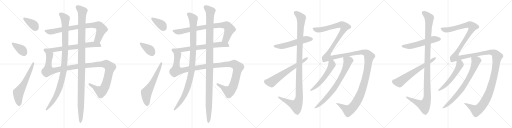
t = 0.00 s
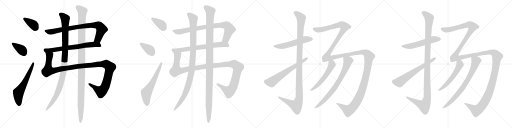
t = 5.25 s
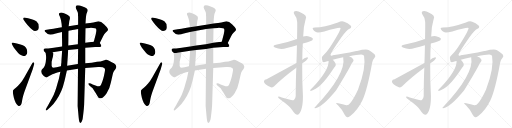
t = 10.50 s
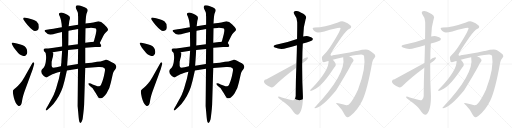
t = 15.75 s
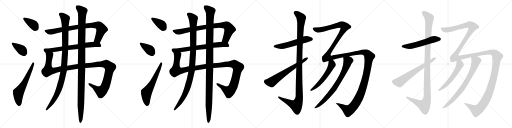
t = 21.01 s
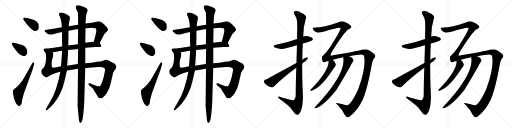
t = 26.26 s

The animated SVG that drew these frames (rendered in a browser with its animation timeline set to each time). Animation: 28 CSS @keyframes rules; one cycle of 26.26 s.

<svg version="1.1" viewBox="0 0 4096 1024" xmlns="http://www.w3.org/2000/svg">
  <g stroke="lightgray" stroke-dasharray="1,1" stroke-width="1" transform="scale(4, 4)">
    <line x1="0" y1="0" x2="256" y2="256"></line>
    <line x1="256" y1="0" x2="0" y2="256"></line>
    <line x1="128" y1="0" x2="128" y2="256"></line>
    <line x1="0" y1="128" x2="256" y2="128"></line>
    <line x1="256" y1="0" x2="512" y2="256"></line>
    <line x1="512" y1="0" x2="256" y2="256"></line>
    <line x1="384" y1="0" x2="384" y2="256"></line>
    <line x1="256" y1="128" x2="512" y2="128"></line>
    <line x1="512" y1="0" x2="768" y2="256"></line>
    <line x1="768" y1="0" x2="512" y2="256"></line>
    <line x1="640" y1="0" x2="640" y2="256"></line>
    <line x1="512" y1="128" x2="768" y2="128"></line>
    <line x1="768" y1="0" x2="1024" y2="256"></line>
    <line x1="1024" y1="0" x2="768" y2="256"></line>
    <line x1="896" y1="0" x2="896" y2="256"></line>
    <line x1="768" y1="128" x2="1024" y2="128"></line>
  </g>
<g transform="scale(1, -1) translate(0, -850)">
   <style type="text/css">
    @keyframes keyframes0 {
      from {
       stroke: black;
       stroke-dashoffset: 372;
       stroke-width: 128;
       }
       55% {
       animation-timing-function: step-end;
       stroke: black;
       stroke-dashoffset: 0;
       stroke-width: 128;
       }
       to {
       stroke: black;
       stroke-width: 1024;
       }
       }
       #make-me-a-hanzi-animation-0 {
         animation: keyframes0 0.552734s both;
         animation-delay: 0.000000s;
         animation-timing-function: linear;
       }
    @keyframes keyframes1 {
      from {
       stroke: black;
       stroke-dashoffset: 375;
       stroke-width: 128;
       }
       55% {
       animation-timing-function: step-end;
       stroke: black;
       stroke-dashoffset: 0;
       stroke-width: 128;
       }
       to {
       stroke: black;
       stroke-width: 1024;
       }
       }
       #make-me-a-hanzi-animation-1 {
         animation: keyframes1 0.555176s both;
         animation-delay: 0.552734s;
         animation-timing-function: linear;
       }
    @keyframes keyframes2 {
      from {
       stroke: black;
       stroke-dashoffset: 612;
       stroke-width: 128;
       }
       67% {
       animation-timing-function: step-end;
       stroke: black;
       stroke-dashoffset: 0;
       stroke-width: 128;
       }
       to {
       stroke: black;
       stroke-width: 1024;
       }
       }
       #make-me-a-hanzi-animation-2 {
         animation: keyframes2 0.748047s both;
         animation-delay: 1.107910s;
         animation-timing-function: linear;
       }
    @keyframes keyframes3 {
      from {
       stroke: black;
       stroke-dashoffset: 843;
       stroke-width: 128;
       }
       73% {
       animation-timing-function: step-end;
       stroke: black;
       stroke-dashoffset: 0;
       stroke-width: 128;
       }
       to {
       stroke: black;
       stroke-width: 1024;
       }
       }
       #make-me-a-hanzi-animation-3 {
         animation: keyframes3 0.936035s both;
         animation-delay: 1.855957s;
         animation-timing-function: linear;
       }
    @keyframes keyframes4 {
      from {
       stroke: black;
       stroke-dashoffset: 703;
       stroke-width: 128;
       }
       70% {
       animation-timing-function: step-end;
       stroke: black;
       stroke-dashoffset: 0;
       stroke-width: 128;
       }
       to {
       stroke: black;
       stroke-width: 1024;
       }
       }
       #make-me-a-hanzi-animation-4 {
         animation: keyframes4 0.822103s both;
         animation-delay: 2.791992s;
         animation-timing-function: linear;
       }
    @keyframes keyframes5 {
      from {
       stroke: black;
       stroke-dashoffset: 1236;
       stroke-width: 128;
       }
       80% {
       animation-timing-function: step-end;
       stroke: black;
       stroke-dashoffset: 0;
       stroke-width: 128;
       }
       to {
       stroke: black;
       stroke-width: 1024;
       }
       }
       #make-me-a-hanzi-animation-5 {
         animation: keyframes5 1.255859s both;
         animation-delay: 3.614095s;
         animation-timing-function: linear;
       }
    @keyframes keyframes6 {
      from {
       stroke: black;
       stroke-dashoffset: 1066;
       stroke-width: 128;
       }
       78% {
       animation-timing-function: step-end;
       stroke: black;
       stroke-dashoffset: 0;
       stroke-width: 128;
       }
       to {
       stroke: black;
       stroke-width: 1024;
       }
       }
       #make-me-a-hanzi-animation-6 {
         animation: keyframes6 1.117513s both;
         animation-delay: 4.869954s;
         animation-timing-function: linear;
       }
    @keyframes keyframes7 {
      from {
       stroke: black;
       stroke-dashoffset: 1195;
       stroke-width: 128;
       }
       80% {
       animation-timing-function: step-end;
       stroke: black;
       stroke-dashoffset: 0;
       stroke-width: 128;
       }
       to {
       stroke: black;
       stroke-width: 1024;
       }
       }
       #make-me-a-hanzi-animation-7 {
         animation: keyframes7 1.222493s both;
         animation-delay: 5.987467s;
         animation-timing-function: linear;
       }
    @keyframes keyframes8 {
      from {
       stroke: black;
       stroke-dashoffset: 372;
       stroke-width: 128;
       }
       55% {
       animation-timing-function: step-end;
       stroke: black;
       stroke-dashoffset: 0;
       stroke-width: 128;
       }
       to {
       stroke: black;
       stroke-width: 1024;
       }
       }
       #make-me-a-hanzi-animation-8 {
         animation: keyframes8 0.552734s both;
         animation-delay: 7.209960s;
         animation-timing-function: linear;
       }
    @keyframes keyframes9 {
      from {
       stroke: black;
       stroke-dashoffset: 375;
       stroke-width: 128;
       }
       55% {
       animation-timing-function: step-end;
       stroke: black;
       stroke-dashoffset: 0;
       stroke-width: 128;
       }
       to {
       stroke: black;
       stroke-width: 1024;
       }
       }
       #make-me-a-hanzi-animation-9 {
         animation: keyframes9 0.555176s both;
         animation-delay: 7.762694s;
         animation-timing-function: linear;
       }
    @keyframes keyframes10 {
      from {
       stroke: black;
       stroke-dashoffset: 612;
       stroke-width: 128;
       }
       67% {
       animation-timing-function: step-end;
       stroke: black;
       stroke-dashoffset: 0;
       stroke-width: 128;
       }
       to {
       stroke: black;
       stroke-width: 1024;
       }
       }
       #make-me-a-hanzi-animation-10 {
         animation: keyframes10 0.748047s both;
         animation-delay: 8.317870s;
         animation-timing-function: linear;
       }
    @keyframes keyframes11 {
      from {
       stroke: black;
       stroke-dashoffset: 843;
       stroke-width: 128;
       }
       73% {
       animation-timing-function: step-end;
       stroke: black;
       stroke-dashoffset: 0;
       stroke-width: 128;
       }
       to {
       stroke: black;
       stroke-width: 1024;
       }
       }
       #make-me-a-hanzi-animation-11 {
         animation: keyframes11 0.936035s both;
         animation-delay: 9.065917s;
         animation-timing-function: linear;
       }
    @keyframes keyframes12 {
      from {
       stroke: black;
       stroke-dashoffset: 703;
       stroke-width: 128;
       }
       70% {
       animation-timing-function: step-end;
       stroke: black;
       stroke-dashoffset: 0;
       stroke-width: 128;
       }
       to {
       stroke: black;
       stroke-width: 1024;
       }
       }
       #make-me-a-hanzi-animation-12 {
         animation: keyframes12 0.822103s both;
         animation-delay: 10.001952s;
         animation-timing-function: linear;
       }
    @keyframes keyframes13 {
      from {
       stroke: black;
       stroke-dashoffset: 1236;
       stroke-width: 128;
       }
       80% {
       animation-timing-function: step-end;
       stroke: black;
       stroke-dashoffset: 0;
       stroke-width: 128;
       }
       to {
       stroke: black;
       stroke-width: 1024;
       }
       }
       #make-me-a-hanzi-animation-13 {
         animation: keyframes13 1.255859s both;
         animation-delay: 10.824055s;
         animation-timing-function: linear;
       }
    @keyframes keyframes14 {
      from {
       stroke: black;
       stroke-dashoffset: 1066;
       stroke-width: 128;
       }
       78% {
       animation-timing-function: step-end;
       stroke: black;
       stroke-dashoffset: 0;
       stroke-width: 128;
       }
       to {
       stroke: black;
       stroke-width: 1024;
       }
       }
       #make-me-a-hanzi-animation-14 {
         animation: keyframes14 1.117513s both;
         animation-delay: 12.079914s;
         animation-timing-function: linear;
       }
    @keyframes keyframes15 {
      from {
       stroke: black;
       stroke-dashoffset: 1195;
       stroke-width: 128;
       }
       80% {
       animation-timing-function: step-end;
       stroke: black;
       stroke-dashoffset: 0;
       stroke-width: 128;
       }
       to {
       stroke: black;
       stroke-width: 1024;
       }
       }
       #make-me-a-hanzi-animation-15 {
         animation: keyframes15 1.222493s both;
         animation-delay: 13.197427s;
         animation-timing-function: linear;
       }
    @keyframes keyframes16 {
      from {
       stroke: black;
       stroke-dashoffset: 554;
       stroke-width: 128;
       }
       64% {
       animation-timing-function: step-end;
       stroke: black;
       stroke-dashoffset: 0;
       stroke-width: 128;
       }
       to {
       stroke: black;
       stroke-width: 1024;
       }
       }
       #make-me-a-hanzi-animation-16 {
         animation: keyframes16 0.700846s both;
         animation-delay: 14.419920s;
         animation-timing-function: linear;
       }
    @keyframes keyframes17 {
      from {
       stroke: black;
       stroke-dashoffset: 1176;
       stroke-width: 128;
       }
       79% {
       animation-timing-function: step-end;
       stroke: black;
       stroke-dashoffset: 0;
       stroke-width: 128;
       }
       to {
       stroke: black;
       stroke-width: 1024;
       }
       }
       #make-me-a-hanzi-animation-17 {
         animation: keyframes17 1.207031s both;
         animation-delay: 15.120766s;
         animation-timing-function: linear;
       }
    @keyframes keyframes18 {
      from {
       stroke: black;
       stroke-dashoffset: 638;
       stroke-width: 128;
       }
       67% {
       animation-timing-function: step-end;
       stroke: black;
       stroke-dashoffset: 0;
       stroke-width: 128;
       }
       to {
       stroke: black;
       stroke-width: 1024;
       }
       }
       #make-me-a-hanzi-animation-18 {
         animation: keyframes18 0.769206s both;
         animation-delay: 16.327797s;
         animation-timing-function: linear;
       }
    @keyframes keyframes19 {
      from {
       stroke: black;
       stroke-dashoffset: 1743;
       stroke-width: 128;
       }
       85% {
       animation-timing-function: step-end;
       stroke: black;
       stroke-dashoffset: 0;
       stroke-width: 128;
       }
       to {
       stroke: black;
       stroke-width: 1024;
       }
       }
       #make-me-a-hanzi-animation-19 {
         animation: keyframes19 1.668457s both;
         animation-delay: 17.097003s;
         animation-timing-function: linear;
       }
    @keyframes keyframes20 {
      from {
       stroke: black;
       stroke-dashoffset: 556;
       stroke-width: 128;
       }
       64% {
       animation-timing-function: step-end;
       stroke: black;
       stroke-dashoffset: 0;
       stroke-width: 128;
       }
       to {
       stroke: black;
       stroke-width: 1024;
       }
       }
       #make-me-a-hanzi-animation-20 {
         animation: keyframes20 0.702474s both;
         animation-delay: 18.765460s;
         animation-timing-function: linear;
       }
    @keyframes keyframes21 {
      from {
       stroke: black;
       stroke-dashoffset: 762;
       stroke-width: 128;
       }
       71% {
       animation-timing-function: step-end;
       stroke: black;
       stroke-dashoffset: 0;
       stroke-width: 128;
       }
       to {
       stroke: black;
       stroke-width: 1024;
       }
       }
       #make-me-a-hanzi-animation-21 {
         animation: keyframes21 0.870117s both;
         animation-delay: 19.467934s;
         animation-timing-function: linear;
       }
    @keyframes keyframes22 {
      from {
       stroke: black;
       stroke-dashoffset: 554;
       stroke-width: 128;
       }
       64% {
       animation-timing-function: step-end;
       stroke: black;
       stroke-dashoffset: 0;
       stroke-width: 128;
       }
       to {
       stroke: black;
       stroke-width: 1024;
       }
       }
       #make-me-a-hanzi-animation-22 {
         animation: keyframes22 0.700846s both;
         animation-delay: 20.338051s;
         animation-timing-function: linear;
       }
    @keyframes keyframes23 {
      from {
       stroke: black;
       stroke-dashoffset: 1176;
       stroke-width: 128;
       }
       79% {
       animation-timing-function: step-end;
       stroke: black;
       stroke-dashoffset: 0;
       stroke-width: 128;
       }
       to {
       stroke: black;
       stroke-width: 1024;
       }
       }
       #make-me-a-hanzi-animation-23 {
         animation: keyframes23 1.207031s both;
         animation-delay: 21.038897s;
         animation-timing-function: linear;
       }
    @keyframes keyframes24 {
      from {
       stroke: black;
       stroke-dashoffset: 638;
       stroke-width: 128;
       }
       67% {
       animation-timing-function: step-end;
       stroke: black;
       stroke-dashoffset: 0;
       stroke-width: 128;
       }
       to {
       stroke: black;
       stroke-width: 1024;
       }
       }
       #make-me-a-hanzi-animation-24 {
         animation: keyframes24 0.769206s both;
         animation-delay: 22.245928s;
         animation-timing-function: linear;
       }
    @keyframes keyframes25 {
      from {
       stroke: black;
       stroke-dashoffset: 1743;
       stroke-width: 128;
       }
       85% {
       animation-timing-function: step-end;
       stroke: black;
       stroke-dashoffset: 0;
       stroke-width: 128;
       }
       to {
       stroke: black;
       stroke-width: 1024;
       }
       }
       #make-me-a-hanzi-animation-25 {
         animation: keyframes25 1.668457s both;
         animation-delay: 23.015134s;
         animation-timing-function: linear;
       }
    @keyframes keyframes26 {
      from {
       stroke: black;
       stroke-dashoffset: 556;
       stroke-width: 128;
       }
       64% {
       animation-timing-function: step-end;
       stroke: black;
       stroke-dashoffset: 0;
       stroke-width: 128;
       }
       to {
       stroke: black;
       stroke-width: 1024;
       }
       }
       #make-me-a-hanzi-animation-26 {
         animation: keyframes26 0.702474s both;
         animation-delay: 24.683591s;
         animation-timing-function: linear;
       }
    @keyframes keyframes27 {
      from {
       stroke: black;
       stroke-dashoffset: 762;
       stroke-width: 128;
       }
       71% {
       animation-timing-function: step-end;
       stroke: black;
       stroke-dashoffset: 0;
       stroke-width: 128;
       }
       to {
       stroke: black;
       stroke-width: 1024;
       }
       }
       #make-me-a-hanzi-animation-27 {
         animation: keyframes27 0.870117s both;
         animation-delay: 25.386065s;
         animation-timing-function: linear;
       }
</style>
<path d="M 195.0 710.0 Q 188.0 712.0 187.0 705.0 Q 182.0 699.0 190.0 691.0 L 204.0 670.0 L 220.0 651.0 Q 262.0 603.0 281.0 603.0 Q 300.0 603.0 306.0 614.5 Q 312.0 626.0 310.0 638.0 Q 310.0 664.0 291.0 680.0 Q 271.0 692.0 253.0 696.0 L 225.0 704.0 L 195.0 710.0 Z" fill="lightgray"></path> 
<path d="M 107.0 509.0 Q 100.0 510.0 95.0 507.0 Q 92.0 502.0 95.0 498.0 L 104.0 481.0 Q 108.0 472.0 125.5 450.5 Q 143.0 429.0 145.0 427.0 Q 157.0 412.0 176.0 406.0 Q 194.0 398.0 203.0 404.0 Q 225.0 415.0 215.0 454.0 Q 210.0 472.0 197.0 481.0 Q 184.0 490.0 164.0 495.0 L 135.0 503.0 L 107.0 509.0 Z" fill="lightgray"></path> 
<path d="M 162.0 6.0 Q 172.0 9.0 177.0 45.5 Q 182.0 82.0 208.0 150.0 L 261.0 294.0 L 273.0 336.0 Q 276.0 346.0 271.0 351.0 Q 264.0 355.0 258.0 344.0 L 195.0 232.0 Q 180.0 205.0 160.5 181.5 Q 141.0 158.0 127.0 148.5 Q 113.0 139.0 105.0 129.0 Q 99.0 115.0 111.0 68.0 Q 123.0 21.0 143.0 7.0 Q 151.0 1.0 155.0 3.0 L 162.0 6.0 Z" fill="lightgray"></path> 
<path d="M 798.0 506.0 L 824.0 558.0 Q 831.0 577.0 844.0 588.0 Q 856.0 598.0 862.0 606.0 Q 864.0 614.0 864.0 617.0 Q 863.0 620.0 855.0 633.0 L 834.0 654.0 Q 808.0 680.0 787.0 680.0 L 747.0 670.0 Q 733.0 670.0 721.0 666.0 L 719.0 666.0 L 684.0 662.0 L 625.0 652.0 L 549.0 640.0 L 495.0 632.0 L 459.0 627.0 L 428.0 621.0 L 397.0 617.0 L 362.0 611.0 L 360.0 610.0 L 357.0 607.0 Q 356.0 606.0 359.0 598.0 Q 379.0 574.0 401.0 574.0 Q 422.0 573.0 446.0 582.0 Q 470.0 590.0 496.0 594.0 L 548.0 605.0 L 625.0 618.0 L 684.0 624.0 L 717.0 627.0 Q 725.0 629.0 744.0 627.0 Q 763.0 625.0 767.0 622.0 Q 775.0 615.0 766.0 576.0 L 757.0 543.0 Q 754.0 530.0 749.0 516.0 C 740.0 487.0 785.0 479.0 798.0 506.0 Z" fill="lightgray"></path> 
<path d="M 349.0 454.0 Q 345.0 444.0 365.0 429.0 C 371.0 424.0 391.0 427.0 421.0 432.0 L 497.0 444.0 L 545.0 450.0 L 625.0 459.0 L 682.0 468.0 L 761.0 475.0 L 797.0 475.0 Q 808.0 476.0 810.0 481.0 Q 811.0 486.0 805.0 496.0 L 798.0 506.0 C 790.0 518.0 779.0 517.0 749.0 516.0 L 729.0 515.0 Q 727.0 515.0 712.0 512.0 L 682.0 508.0 L 623.0 496.0 L 546.0 486.0 L 497.0 478.0 L 430.0 468.0 L 386.0 463.0 L 367.0 462.0 Q 349.0 462.0 349.0 454.0 Z" fill="lightgray"></path> 
<path d="M 365.0 429.0 L 367.0 414.0 Q 369.0 398.0 369.0 387.0 Q 365.0 325.0 349.0 309.0 L 335.0 294.0 Q 321.0 271.0 346.0 246.0 Q 362.0 231.0 369.0 232.0 Q 375.0 232.0 383.0 237.0 L 393.0 243.0 Q 401.0 248.0 405.0 249.0 Q 429.0 264.0 483.0 277.0 L 535.0 287.0 L 624.0 300.0 L 682.0 307.0 L 785.0 314.0 Q 824.0 317.0 836.0 304.0 Q 841.0 299.0 840.0 288.0 Q 839.0 277.0 832.0 244.0 Q 824.0 211.0 818.0 196.0 L 809.0 174.0 Q 805.0 166.0 799.0 162.0 Q 788.0 157.0 769.0 164.0 L 741.0 174.0 L 726.0 182.0 Q 712.0 187.0 708.0 182.0 Q 704.0 177.0 717.0 164.0 L 741.0 144.0 L 760.0 114.0 Q 765.0 107.0 777.0 86.0 Q 788.0 65.0 797.0 64.0 Q 803.0 62.0 816.0 66.0 Q 828.0 70.0 853.0 104.0 Q 877.0 138.0 887.0 190.0 L 902.0 256.0 Q 906.0 274.0 910.0 279.0 Q 912.0 285.0 920.0 293.0 Q 928.0 301.0 930.0 312.0 Q 932.0 322.0 923.0 334.0 Q 914.0 346.0 894.0 353.0 Q 868.0 366.0 859.0 370.0 Q 849.0 373.0 841.0 371.0 Q 839.0 369.0 823.0 365.0 Q 808.0 359.0 776.0 356.0 L 734.0 349.0 L 682.0 344.0 L 623.0 338.0 L 537.0 325.0 L 487.0 320.0 L 453.0 313.0 Q 437.0 311.0 429.0 308.0 Q 413.0 308.0 413.0 325.0 L 413.0 356.0 Q 416.0 366.0 418.0 378.0 L 422.0 392.0 Q 422.0 393.0 423.0 395.0 L 423.0 399.0 L 424.0 400.0 L 426.0 420.0 Q 426.0 424.0 421.0 432.0 C 418.0 462.0 362.0 459.0 365.0 429.0 Z" fill="lightgray"></path> 
<path d="M 483.0 277.0 L 477.0 248.0 Q 472.0 217.0 460.0 182.0 Q 441.0 110.0 420.0 71.5 Q 399.0 33.0 386.0 10.0 L 372.0 -13.0 Q 360.0 -33.0 371.0 -33.0 Q 374.0 -33.0 382.0 -25.0 L 406.0 -4.0 Q 427.0 14.0 451.0 50.0 Q 497.0 119.0 512.0 188.0 Q 517.0 205.0 535.0 287.0 L 537.0 325.0 L 543.0 410.0 L 545.0 450.0 L 546.0 486.0 L 547.0 532.0 L 547.0 557.0 Q 547.0 593.0 548.0 605.0 L 549.0 640.0 L 552.0 662.0 Q 554.0 684.0 557.5 693.5 Q 561.0 703.0 558.0 716.0 Q 551.0 729.0 507.0 747.0 Q 495.0 752.0 481.0 749.0 Q 464.0 746.0 477.0 722.0 Q 485.0 702.0 488.0 689.0 L 493.0 659.0 L 495.0 632.0 L 496.0 594.0 L 496.0 563.0 L 497.0 500.0 L 497.0 478.0 L 497.0 444.0 L 494.0 401.0 Q 491.0 360.0 491.0 350.0 L 489.0 336.0 Q 489.0 324.0 487.0 320.0 L 483.0 277.0 Z" fill="lightgray"></path> 
<path d="M 624.0 300.0 L 621.0 2.0 L 629.0 -86.0 Q 633.0 -133.0 643.0 -133.0 Q 648.0 -132.0 655.0 -120.0 Q 662.0 -103.0 663.0 -88.0 L 667.0 -53.0 Q 671.0 -23.0 673.0 12.0 L 682.0 307.0 L 682.0 344.0 L 682.0 468.0 L 682.0 508.0 L 684.0 624.0 L 684.0 662.0 L 686.0 694.0 L 688.0 716.0 Q 690.0 734.0 692.0 741.0 L 701.0 762.0 Q 703.0 773.0 699.0 777.0 Q 695.0 784.0 677.0 792.0 L 650.0 802.0 Q 641.0 806.0 623.0 807.5 Q 605.0 809.0 605.0 793.0 Q 607.0 783.0 615.5 767.0 Q 624.0 751.0 624.0 740.0 L 624.0 728.0 Q 625.0 723.0 625.0 707.0 L 625.0 652.0 L 625.0 618.0 L 623.0 496.0 L 625.0 459.0 L 623.0 338.0 L 624.0 300.0 Z" fill="lightgray"></path> 
<path d="M 1219.0 710.0 Q 1212.0 712.0 1211.0 705.0 Q 1206.0 699.0 1214.0 691.0 L 1228.0 670.0 L 1244.0 651.0 Q 1286.0 603.0 1305.0 603.0 Q 1324.0 603.0 1330.0 614.5 Q 1336.0 626.0 1334.0 638.0 Q 1334.0 664.0 1315.0 680.0 Q 1295.0 692.0 1277.0 696.0 L 1249.0 704.0 L 1219.0 710.0 Z" fill="lightgray"></path> 
<path d="M 1131.0 509.0 Q 1124.0 510.0 1119.0 507.0 Q 1116.0 502.0 1119.0 498.0 L 1128.0 481.0 Q 1132.0 472.0 1149.5 450.5 Q 1167.0 429.0 1169.0 427.0 Q 1181.0 412.0 1200.0 406.0 Q 1218.0 398.0 1227.0 404.0 Q 1249.0 415.0 1239.0 454.0 Q 1234.0 472.0 1221.0 481.0 Q 1208.0 490.0 1188.0 495.0 L 1159.0 503.0 L 1131.0 509.0 Z" fill="lightgray"></path> 
<path d="M 1186.0 6.0 Q 1196.0 9.0 1201.0 45.5 Q 1206.0 82.0 1232.0 150.0 L 1285.0 294.0 L 1297.0 336.0 Q 1300.0 346.0 1295.0 351.0 Q 1288.0 355.0 1282.0 344.0 L 1219.0 232.0 Q 1204.0 205.0 1184.5 181.5 Q 1165.0 158.0 1151.0 148.5 Q 1137.0 139.0 1129.0 129.0 Q 1123.0 115.0 1135.0 68.0 Q 1147.0 21.0 1167.0 7.0 Q 1175.0 1.0 1179.0 3.0 L 1186.0 6.0 Z" fill="lightgray"></path> 
<path d="M 1822.0 506.0 L 1848.0 558.0 Q 1855.0 577.0 1868.0 588.0 Q 1880.0 598.0 1886.0 606.0 Q 1888.0 614.0 1888.0 617.0 Q 1887.0 620.0 1879.0 633.0 L 1858.0 654.0 Q 1832.0 680.0 1811.0 680.0 L 1771.0 670.0 Q 1757.0 670.0 1745.0 666.0 L 1743.0 666.0 L 1708.0 662.0 L 1649.0 652.0 L 1573.0 640.0 L 1519.0 632.0 L 1483.0 627.0 L 1452.0 621.0 L 1421.0 617.0 L 1386.0 611.0 L 1384.0 610.0 L 1381.0 607.0 Q 1380.0 606.0 1383.0 598.0 Q 1403.0 574.0 1425.0 574.0 Q 1446.0 573.0 1470.0 582.0 Q 1494.0 590.0 1520.0 594.0 L 1572.0 605.0 L 1649.0 618.0 L 1708.0 624.0 L 1741.0 627.0 Q 1749.0 629.0 1768.0 627.0 Q 1787.0 625.0 1791.0 622.0 Q 1799.0 615.0 1790.0 576.0 L 1781.0 543.0 Q 1778.0 530.0 1773.0 516.0 C 1764.0 487.0 1809.0 479.0 1822.0 506.0 Z" fill="lightgray"></path> 
<path d="M 1373.0 454.0 Q 1369.0 444.0 1389.0 429.0 C 1395.0 424.0 1415.0 427.0 1445.0 432.0 L 1521.0 444.0 L 1569.0 450.0 L 1649.0 459.0 L 1706.0 468.0 L 1785.0 475.0 L 1821.0 475.0 Q 1832.0 476.0 1834.0 481.0 Q 1835.0 486.0 1829.0 496.0 L 1822.0 506.0 C 1814.0 518.0 1803.0 517.0 1773.0 516.0 L 1753.0 515.0 Q 1751.0 515.0 1736.0 512.0 L 1706.0 508.0 L 1647.0 496.0 L 1570.0 486.0 L 1521.0 478.0 L 1454.0 468.0 L 1410.0 463.0 L 1391.0 462.0 Q 1373.0 462.0 1373.0 454.0 Z" fill="lightgray"></path> 
<path d="M 1389.0 429.0 L 1391.0 414.0 Q 1393.0 398.0 1393.0 387.0 Q 1389.0 325.0 1373.0 309.0 L 1359.0 294.0 Q 1345.0 271.0 1370.0 246.0 Q 1386.0 231.0 1393.0 232.0 Q 1399.0 232.0 1407.0 237.0 L 1417.0 243.0 Q 1425.0 248.0 1429.0 249.0 Q 1453.0 264.0 1507.0 277.0 L 1559.0 287.0 L 1648.0 300.0 L 1706.0 307.0 L 1809.0 314.0 Q 1848.0 317.0 1860.0 304.0 Q 1865.0 299.0 1864.0 288.0 Q 1863.0 277.0 1856.0 244.0 Q 1848.0 211.0 1842.0 196.0 L 1833.0 174.0 Q 1829.0 166.0 1823.0 162.0 Q 1812.0 157.0 1793.0 164.0 L 1765.0 174.0 L 1750.0 182.0 Q 1736.0 187.0 1732.0 182.0 Q 1728.0 177.0 1741.0 164.0 L 1765.0 144.0 L 1784.0 114.0 Q 1789.0 107.0 1801.0 86.0 Q 1812.0 65.0 1821.0 64.0 Q 1827.0 62.0 1840.0 66.0 Q 1852.0 70.0 1877.0 104.0 Q 1901.0 138.0 1911.0 190.0 L 1926.0 256.0 Q 1930.0 274.0 1934.0 279.0 Q 1936.0 285.0 1944.0 293.0 Q 1952.0 301.0 1954.0 312.0 Q 1956.0 322.0 1947.0 334.0 Q 1938.0 346.0 1918.0 353.0 Q 1892.0 366.0 1883.0 370.0 Q 1873.0 373.0 1865.0 371.0 Q 1863.0 369.0 1847.0 365.0 Q 1832.0 359.0 1800.0 356.0 L 1758.0 349.0 L 1706.0 344.0 L 1647.0 338.0 L 1561.0 325.0 L 1511.0 320.0 L 1477.0 313.0 Q 1461.0 311.0 1453.0 308.0 Q 1437.0 308.0 1437.0 325.0 L 1437.0 356.0 Q 1440.0 366.0 1442.0 378.0 L 1446.0 392.0 Q 1446.0 393.0 1447.0 395.0 L 1447.0 399.0 L 1448.0 400.0 L 1450.0 420.0 Q 1450.0 424.0 1445.0 432.0 C 1442.0 462.0 1386.0 459.0 1389.0 429.0 Z" fill="lightgray"></path> 
<path d="M 1507.0 277.0 L 1501.0 248.0 Q 1496.0 217.0 1484.0 182.0 Q 1465.0 110.0 1444.0 71.5 Q 1423.0 33.0 1410.0 10.0 L 1396.0 -13.0 Q 1384.0 -33.0 1395.0 -33.0 Q 1398.0 -33.0 1406.0 -25.0 L 1430.0 -4.0 Q 1451.0 14.0 1475.0 50.0 Q 1521.0 119.0 1536.0 188.0 Q 1541.0 205.0 1559.0 287.0 L 1561.0 325.0 L 1567.0 410.0 L 1569.0 450.0 L 1570.0 486.0 L 1571.0 532.0 L 1571.0 557.0 Q 1571.0 593.0 1572.0 605.0 L 1573.0 640.0 L 1576.0 662.0 Q 1578.0 684.0 1581.5 693.5 Q 1585.0 703.0 1582.0 716.0 Q 1575.0 729.0 1531.0 747.0 Q 1519.0 752.0 1505.0 749.0 Q 1488.0 746.0 1501.0 722.0 Q 1509.0 702.0 1512.0 689.0 L 1517.0 659.0 L 1519.0 632.0 L 1520.0 594.0 L 1520.0 563.0 L 1521.0 500.0 L 1521.0 478.0 L 1521.0 444.0 L 1518.0 401.0 Q 1515.0 360.0 1515.0 350.0 L 1513.0 336.0 Q 1513.0 324.0 1511.0 320.0 L 1507.0 277.0 Z" fill="lightgray"></path> 
<path d="M 1648.0 300.0 L 1645.0 2.0 L 1653.0 -86.0 Q 1657.0 -133.0 1667.0 -133.0 Q 1672.0 -132.0 1679.0 -120.0 Q 1686.0 -103.0 1687.0 -88.0 L 1691.0 -53.0 Q 1695.0 -23.0 1697.0 12.0 L 1706.0 307.0 L 1706.0 344.0 L 1706.0 468.0 L 1706.0 508.0 L 1708.0 624.0 L 1708.0 662.0 L 1710.0 694.0 L 1712.0 716.0 Q 1714.0 734.0 1716.0 741.0 L 1725.0 762.0 Q 1727.0 773.0 1723.0 777.0 Q 1719.0 784.0 1701.0 792.0 L 1674.0 802.0 Q 1665.0 806.0 1647.0 807.5 Q 1629.0 809.0 1629.0 793.0 Q 1631.0 783.0 1639.5 767.0 Q 1648.0 751.0 1648.0 740.0 L 1648.0 728.0 Q 1649.0 723.0 1649.0 707.0 L 1649.0 652.0 L 1649.0 618.0 L 1647.0 496.0 L 1649.0 459.0 L 1647.0 338.0 L 1648.0 300.0 Z" fill="lightgray"></path> 
<path d="M 2422.5 501.5 Q 2492.5 522.5 2498.5 528.5 Q 2505.5 535.5 2501.5 544.5 Q 2494.5 554.5 2464.5 560.5 Q 2445.5 563.5 2425.5 557.5 L 2376.5 537.5 Q 2295.5 507.5 2207.5 492.5 Q 2173.5 483.5 2199.5 469.5 Q 2245.5 448.5 2294.5 465.5 Q 2333.5 477.5 2375.5 488.5 L 2422.5 501.5 Z" fill="lightgray"></path> 
<path d="M 2370.5 307.5 Q 2366.5 210.5 2365.5 82.5 Q 2364.5 60.5 2351.5 50.5 Q 2341.5 43.5 2313.5 53.5 L 2253.5 70.5 Q 2222.5 82.5 2224.5 72.5 Q 2225.5 65.5 2245.5 51.5 Q 2318.5 -0.5 2338.5 -31.5 Q 2362.5 -68.5 2379.5 -68.5 Q 2392.5 -69.5 2407.5 -36.5 Q 2423.5 6.5 2423.5 77.5 Q 2416.5 210.5 2417.5 342.5 L 2418.5 372.5 Q 2418.5 436.5 2422.5 501.5 L 2425.5 557.5 Q 2425.5 632.5 2445.5 697.5 Q 2461.5 725.5 2409.5 748.5 Q 2378.5 767.5 2358.5 760.5 Q 2342.5 754.5 2356.5 732.5 Q 2377.5 707.5 2377.5 673.5 Q 2378.5 657.5 2376.5 537.5 L 2375.5 488.5 Q 2374.5 428.5 2371.5 346.5 L 2370.5 307.5 Z" fill="lightgray"></path> 
<path d="M 2371.5 346.5 L 2132.5 215.5 Q 2114.5 215.5 2111.5 199.5 Q 2110.5 189.5 2124.5 175.5 Q 2143.5 159.5 2167.5 151.5 Q 2183.5 147.5 2193.5 159.5 Q 2262.5 228.5 2370.5 307.5 L 2417.5 342.5 Q 2423.5 348.5 2431.5 352.5 Q 2452.5 365.5 2461.5 379.5 Q 2468.5 392.5 2457.5 392.5 Q 2432.5 386.5 2418.5 372.5 L 2371.5 346.5 Z" fill="lightgray"></path> 
<path d="M 2802.5 26.5 Q 2786.5 5.5 2770.5 8.5 Q 2743.5 15.5 2705.5 24.5 Q 2689.5 28.5 2688.5 25.5 Q 2688.5 21.5 2705.5 5.5 Q 2739.5 -28.5 2757.5 -68.5 Q 2767.5 -84.5 2777.5 -88.5 Q 2784.5 -91.5 2804.5 -75.5 Q 2861.5 -29.5 2898.5 46.5 Q 2937.5 127.5 2977.5 350.5 Q 2983.5 375.5 2996.5 388.5 Q 3009.5 398.5 2996.5 415.5 Q 2981.5 430.5 2952.5 448.5 Q 2930.5 461.5 2856.5 442.5 Q 2852.5 442.5 2849.5 441.5 Q 2740.5 417.5 2661.5 407.5 Q 2649.5 398.5 2643.5 409.5 Q 2643.5 425.5 2731.5 552.5 Q 2776.5 612.5 2796.5 619.5 Q 2809.5 626.5 2809.5 633.5 Q 2810.5 640.5 2804.5 645.5 Q 2782.5 666.5 2753.5 676.5 Q 2734.5 685.5 2703.5 670.5 Q 2592.5 631.5 2519.5 630.5 Q 2504.5 630.5 2501.5 625.5 Q 2500.5 621.5 2505.5 612.5 Q 2512.5 602.5 2527.5 593.5 Q 2539.5 584.5 2594.5 598.5 Q 2720.5 635.5 2724.5 625.5 Q 2724.5 601.5 2637.5 467.5 Q 2633.5 464.5 2631.5 459.5 Q 2612.5 431.5 2585.5 405.5 Q 2566.5 393.5 2581.5 357.5 Q 2584.5 347.5 2611.5 357.5 Q 2618.5 360.5 2628.5 362.5 L 2662.5 371.5 Q 2696.5 383.5 2745.5 392.5 L 2793.5 400.5 Q 2856.5 413.5 2889.5 413.5 Q 2910.5 412.5 2912.5 402.5 Q 2930.5 309.5 2864.5 133.5 Q 2830.5 58.5 2802.5 26.5 Z" fill="lightgray"></path> 
<path d="M 2628.5 362.5 Q 2634.5 290.5 2493.5 141.5 Q 2483.5 135.5 2482.5 126.5 Q 2481.5 122.5 2486.5 122.5 Q 2561.5 138.5 2660.5 289.5 Q 2673.5 311.5 2683.5 322.5 Q 2689.5 331.5 2683.5 343.5 Q 2673.5 362.5 2662.5 371.5 C 2641.5 392.5 2628.5 392.5 2628.5 362.5 Z" fill="lightgray"></path> 
<path d="M 2745.5 392.5 Q 2772.5 260.5 2517.5 -9.5 Q 2510.5 -15.5 2520.5 -16.5 Q 2577.5 -7.5 2689.5 128.5 Q 2762.5 245.5 2802.5 319.5 Q 2809.5 340.5 2823.5 356.5 Q 2830.5 362.5 2827.5 371.5 Q 2820.5 392.5 2793.5 400.5 C 2765.5 412.5 2741.5 422.5 2745.5 392.5 Z" fill="lightgray"></path> 
<path d="M 3446.5 501.5 Q 3516.5 522.5 3522.5 528.5 Q 3529.5 535.5 3525.5 544.5 Q 3518.5 554.5 3488.5 560.5 Q 3469.5 563.5 3449.5 557.5 L 3400.5 537.5 Q 3319.5 507.5 3231.5 492.5 Q 3197.5 483.5 3223.5 469.5 Q 3269.5 448.5 3318.5 465.5 Q 3357.5 477.5 3399.5 488.5 L 3446.5 501.5 Z" fill="lightgray"></path> 
<path d="M 3394.5 307.5 Q 3390.5 210.5 3389.5 82.5 Q 3388.5 60.5 3375.5 50.5 Q 3365.5 43.5 3337.5 53.5 L 3277.5 70.5 Q 3246.5 82.5 3248.5 72.5 Q 3249.5 65.5 3269.5 51.5 Q 3342.5 -0.5 3362.5 -31.5 Q 3386.5 -68.5 3403.5 -68.5 Q 3416.5 -69.5 3431.5 -36.5 Q 3447.5 6.5 3447.5 77.5 Q 3440.5 210.5 3441.5 342.5 L 3442.5 372.5 Q 3442.5 436.5 3446.5 501.5 L 3449.5 557.5 Q 3449.5 632.5 3469.5 697.5 Q 3485.5 725.5 3433.5 748.5 Q 3402.5 767.5 3382.5 760.5 Q 3366.5 754.5 3380.5 732.5 Q 3401.5 707.5 3401.5 673.5 Q 3402.5 657.5 3400.5 537.5 L 3399.5 488.5 Q 3398.5 428.5 3395.5 346.5 L 3394.5 307.5 Z" fill="lightgray"></path> 
<path d="M 3395.5 346.5 L 3156.5 215.5 Q 3138.5 215.5 3135.5 199.5 Q 3134.5 189.5 3148.5 175.5 Q 3167.5 159.5 3191.5 151.5 Q 3207.5 147.5 3217.5 159.5 Q 3286.5 228.5 3394.5 307.5 L 3441.5 342.5 Q 3447.5 348.5 3455.5 352.5 Q 3476.5 365.5 3485.5 379.5 Q 3492.5 392.5 3481.5 392.5 Q 3456.5 386.5 3442.5 372.5 L 3395.5 346.5 Z" fill="lightgray"></path> 
<path d="M 3826.5 26.5 Q 3810.5 5.5 3794.5 8.5 Q 3767.5 15.5 3729.5 24.5 Q 3713.5 28.5 3712.5 25.5 Q 3712.5 21.5 3729.5 5.5 Q 3763.5 -28.5 3781.5 -68.5 Q 3791.5 -84.5 3801.5 -88.5 Q 3808.5 -91.5 3828.5 -75.5 Q 3885.5 -29.5 3922.5 46.5 Q 3961.5 127.5 4001.5 350.5 Q 4007.5 375.5 4020.5 388.5 Q 4033.5 398.5 4020.5 415.5 Q 4005.5 430.5 3976.5 448.5 Q 3954.5 461.5 3880.5 442.5 Q 3876.5 442.5 3873.5 441.5 Q 3764.5 417.5 3685.5 407.5 Q 3673.5 398.5 3667.5 409.5 Q 3667.5 425.5 3755.5 552.5 Q 3800.5 612.5 3820.5 619.5 Q 3833.5 626.5 3833.5 633.5 Q 3834.5 640.5 3828.5 645.5 Q 3806.5 666.5 3777.5 676.5 Q 3758.5 685.5 3727.5 670.5 Q 3616.5 631.5 3543.5 630.5 Q 3528.5 630.5 3525.5 625.5 Q 3524.5 621.5 3529.5 612.5 Q 3536.5 602.5 3551.5 593.5 Q 3563.5 584.5 3618.5 598.5 Q 3744.5 635.5 3748.5 625.5 Q 3748.5 601.5 3661.5 467.5 Q 3657.5 464.5 3655.5 459.5 Q 3636.5 431.5 3609.5 405.5 Q 3590.5 393.5 3605.5 357.5 Q 3608.5 347.5 3635.5 357.5 Q 3642.5 360.5 3652.5 362.5 L 3686.5 371.5 Q 3720.5 383.5 3769.5 392.5 L 3817.5 400.5 Q 3880.5 413.5 3913.5 413.5 Q 3934.5 412.5 3936.5 402.5 Q 3954.5 309.5 3888.5 133.5 Q 3854.5 58.5 3826.5 26.5 Z" fill="lightgray"></path> 
<path d="M 3652.5 362.5 Q 3658.5 290.5 3517.5 141.5 Q 3507.5 135.5 3506.5 126.5 Q 3505.5 122.5 3510.5 122.5 Q 3585.5 138.5 3684.5 289.5 Q 3697.5 311.5 3707.5 322.5 Q 3713.5 331.5 3707.5 343.5 Q 3697.5 362.5 3686.5 371.5 C 3665.5 392.5 3652.5 392.5 3652.5 362.5 Z" fill="lightgray"></path> 
<path d="M 3769.5 392.5 Q 3796.5 260.5 3541.5 -9.5 Q 3534.5 -15.5 3544.5 -16.5 Q 3601.5 -7.5 3713.5 128.5 Q 3786.5 245.5 3826.5 319.5 Q 3833.5 340.5 3847.5 356.5 Q 3854.5 362.5 3851.5 371.5 Q 3844.5 392.5 3817.5 400.5 C 3789.5 412.5 3765.5 422.5 3769.5 392.5 Z" fill="lightgray"></path> 
      <clipPath id="make-me-a-hanzi-clip-0">
      <path d="M 195.0 710.0 Q 188.0 712.0 187.0 705.0 Q 182.0 699.0 190.0 691.0 L 204.0 670.0 L 220.0 651.0 Q 262.0 603.0 281.0 603.0 Q 300.0 603.0 306.0 614.5 Q 312.0 626.0 310.0 638.0 Q 310.0 664.0 291.0 680.0 Q 271.0 692.0 253.0 696.0 L 225.0 704.0 L 195.0 710.0 Z" fill="lightgray"></path>
      </clipPath>
      <path clip-path="url(#make-me-a-hanzi-clip-0)" d="M 196.0 700.0 L 270.0 651.0 L 285.0 628.0 " fill="none" id="make-me-a-hanzi-animation-0" stroke-dasharray="244 488" stroke-linecap="round"></path>

      <clipPath id="make-me-a-hanzi-clip-1">
      <path d="M 107.0 509.0 Q 100.0 510.0 95.0 507.0 Q 92.0 502.0 95.0 498.0 L 104.0 481.0 Q 108.0 472.0 125.5 450.5 Q 143.0 429.0 145.0 427.0 Q 157.0 412.0 176.0 406.0 Q 194.0 398.0 203.0 404.0 Q 225.0 415.0 215.0 454.0 Q 210.0 472.0 197.0 481.0 Q 184.0 490.0 164.0 495.0 L 135.0 503.0 L 107.0 509.0 Z" fill="lightgray"></path>
      </clipPath>
      <path clip-path="url(#make-me-a-hanzi-clip-1)" d="M 102.0 503.0 L 173.0 452.0 L 192.0 427.0 " fill="none" id="make-me-a-hanzi-animation-1" stroke-dasharray="247 494" stroke-linecap="round"></path>

      <clipPath id="make-me-a-hanzi-clip-2">
      <path d="M 162.0 6.0 Q 172.0 9.0 177.0 45.5 Q 182.0 82.0 208.0 150.0 L 261.0 294.0 L 273.0 336.0 Q 276.0 346.0 271.0 351.0 Q 264.0 355.0 258.0 344.0 L 195.0 232.0 Q 180.0 205.0 160.5 181.5 Q 141.0 158.0 127.0 148.5 Q 113.0 139.0 105.0 129.0 Q 99.0 115.0 111.0 68.0 Q 123.0 21.0 143.0 7.0 Q 151.0 1.0 155.0 3.0 L 162.0 6.0 Z" fill="lightgray"></path>
      </clipPath>
      <path clip-path="url(#make-me-a-hanzi-clip-2)" d="M 153.0 17.0 L 147.0 110.0 L 193.0 180.0 L 267.0 343.0 " fill="none" id="make-me-a-hanzi-animation-2" stroke-dasharray="484 968" stroke-linecap="round"></path>

      <clipPath id="make-me-a-hanzi-clip-3">
      <path d="M 798.0 506.0 L 824.0 558.0 Q 831.0 577.0 844.0 588.0 Q 856.0 598.0 862.0 606.0 Q 864.0 614.0 864.0 617.0 Q 863.0 620.0 855.0 633.0 L 834.0 654.0 Q 808.0 680.0 787.0 680.0 L 747.0 670.0 Q 733.0 670.0 721.0 666.0 L 719.0 666.0 L 684.0 662.0 L 625.0 652.0 L 549.0 640.0 L 495.0 632.0 L 459.0 627.0 L 428.0 621.0 L 397.0 617.0 L 362.0 611.0 L 360.0 610.0 L 357.0 607.0 Q 356.0 606.0 359.0 598.0 Q 379.0 574.0 401.0 574.0 Q 422.0 573.0 446.0 582.0 Q 470.0 590.0 496.0 594.0 L 548.0 605.0 L 625.0 618.0 L 684.0 624.0 L 717.0 627.0 Q 725.0 629.0 744.0 627.0 Q 763.0 625.0 767.0 622.0 Q 775.0 615.0 766.0 576.0 L 757.0 543.0 Q 754.0 530.0 749.0 516.0 C 740.0 487.0 785.0 479.0 798.0 506.0 Z" fill="lightgray"></path>
      </clipPath>
      <path clip-path="url(#make-me-a-hanzi-clip-3)" d="M 363.0 604.0 L 399.0 595.0 L 680.0 643.0 L 742.0 649.0 L 791.0 646.0 L 813.0 616.0 L 783.0 536.0 L 756.0 521.0 " fill="none" id="make-me-a-hanzi-animation-3" stroke-dasharray="715 1430" stroke-linecap="round"></path>

      <clipPath id="make-me-a-hanzi-clip-4">
      <path d="M 349.0 454.0 Q 345.0 444.0 365.0 429.0 C 371.0 424.0 391.0 427.0 421.0 432.0 L 497.0 444.0 L 545.0 450.0 L 625.0 459.0 L 682.0 468.0 L 761.0 475.0 L 797.0 475.0 Q 808.0 476.0 810.0 481.0 Q 811.0 486.0 805.0 496.0 L 798.0 506.0 C 790.0 518.0 779.0 517.0 749.0 516.0 L 729.0 515.0 Q 727.0 515.0 712.0 512.0 L 682.0 508.0 L 623.0 496.0 L 546.0 486.0 L 497.0 478.0 L 430.0 468.0 L 386.0 463.0 L 367.0 462.0 Q 349.0 462.0 349.0 454.0 Z" fill="lightgray"></path>
      </clipPath>
      <path clip-path="url(#make-me-a-hanzi-clip-4)" d="M 360.0 450.0 L 367.0 445.0 L 425.0 450.0 L 729.0 494.0 L 789.0 492.0 L 800.0 486.0 " fill="none" id="make-me-a-hanzi-animation-4" stroke-dasharray="575 1150" stroke-linecap="round"></path>

      <clipPath id="make-me-a-hanzi-clip-5">
      <path d="M 365.0 429.0 L 367.0 414.0 Q 369.0 398.0 369.0 387.0 Q 365.0 325.0 349.0 309.0 L 335.0 294.0 Q 321.0 271.0 346.0 246.0 Q 362.0 231.0 369.0 232.0 Q 375.0 232.0 383.0 237.0 L 393.0 243.0 Q 401.0 248.0 405.0 249.0 Q 429.0 264.0 483.0 277.0 L 535.0 287.0 L 624.0 300.0 L 682.0 307.0 L 785.0 314.0 Q 824.0 317.0 836.0 304.0 Q 841.0 299.0 840.0 288.0 Q 839.0 277.0 832.0 244.0 Q 824.0 211.0 818.0 196.0 L 809.0 174.0 Q 805.0 166.0 799.0 162.0 Q 788.0 157.0 769.0 164.0 L 741.0 174.0 L 726.0 182.0 Q 712.0 187.0 708.0 182.0 Q 704.0 177.0 717.0 164.0 L 741.0 144.0 L 760.0 114.0 Q 765.0 107.0 777.0 86.0 Q 788.0 65.0 797.0 64.0 Q 803.0 62.0 816.0 66.0 Q 828.0 70.0 853.0 104.0 Q 877.0 138.0 887.0 190.0 L 902.0 256.0 Q 906.0 274.0 910.0 279.0 Q 912.0 285.0 920.0 293.0 Q 928.0 301.0 930.0 312.0 Q 932.0 322.0 923.0 334.0 Q 914.0 346.0 894.0 353.0 Q 868.0 366.0 859.0 370.0 Q 849.0 373.0 841.0 371.0 Q 839.0 369.0 823.0 365.0 Q 808.0 359.0 776.0 356.0 L 734.0 349.0 L 682.0 344.0 L 623.0 338.0 L 537.0 325.0 L 487.0 320.0 L 453.0 313.0 Q 437.0 311.0 429.0 308.0 Q 413.0 308.0 413.0 325.0 L 413.0 356.0 Q 416.0 366.0 418.0 378.0 L 422.0 392.0 Q 422.0 393.0 423.0 395.0 L 423.0 399.0 L 424.0 400.0 L 426.0 420.0 Q 426.0 424.0 421.0 432.0 C 418.0 462.0 362.0 459.0 365.0 429.0 Z" fill="lightgray"></path>
      </clipPath>
      <path clip-path="url(#make-me-a-hanzi-clip-5)" d="M 372.0 422.0 L 396.0 399.0 L 384.0 286.0 L 391.0 284.0 L 422.0 284.0 L 495.0 301.0 L 632.0 321.0 L 788.0 337.0 L 848.0 337.0 L 880.0 312.0 L 848.0 175.0 L 831.0 140.0 L 814.0 122.0 L 809.0 119.0 L 779.0 133.0 L 713.0 179.0 " fill="none" id="make-me-a-hanzi-animation-5" stroke-dasharray="1108 2216" stroke-linecap="round"></path>

      <clipPath id="make-me-a-hanzi-clip-6">
      <path d="M 483.0 277.0 L 477.0 248.0 Q 472.0 217.0 460.0 182.0 Q 441.0 110.0 420.0 71.5 Q 399.0 33.0 386.0 10.0 L 372.0 -13.0 Q 360.0 -33.0 371.0 -33.0 Q 374.0 -33.0 382.0 -25.0 L 406.0 -4.0 Q 427.0 14.0 451.0 50.0 Q 497.0 119.0 512.0 188.0 Q 517.0 205.0 535.0 287.0 L 537.0 325.0 L 543.0 410.0 L 545.0 450.0 L 546.0 486.0 L 547.0 532.0 L 547.0 557.0 Q 547.0 593.0 548.0 605.0 L 549.0 640.0 L 552.0 662.0 Q 554.0 684.0 557.5 693.5 Q 561.0 703.0 558.0 716.0 Q 551.0 729.0 507.0 747.0 Q 495.0 752.0 481.0 749.0 Q 464.0 746.0 477.0 722.0 Q 485.0 702.0 488.0 689.0 L 493.0 659.0 L 495.0 632.0 L 496.0 594.0 L 496.0 563.0 L 497.0 500.0 L 497.0 478.0 L 497.0 444.0 L 494.0 401.0 Q 491.0 360.0 491.0 350.0 L 489.0 336.0 Q 489.0 324.0 487.0 320.0 L 483.0 277.0 Z" fill="lightgray"></path>
      </clipPath>
      <path clip-path="url(#make-me-a-hanzi-clip-6)" d="M 485.0 735.0 L 507.0 720.0 L 522.0 700.0 L 522.0 469.0 L 509.0 281.0 L 484.0 174.0 L 460.0 108.0 L 431.0 53.0 L 374.0 -25.0 " fill="none" id="make-me-a-hanzi-animation-6" stroke-dasharray="938 1876" stroke-linecap="round"></path>

      <clipPath id="make-me-a-hanzi-clip-7">
      <path d="M 624.0 300.0 L 621.0 2.0 L 629.0 -86.0 Q 633.0 -133.0 643.0 -133.0 Q 648.0 -132.0 655.0 -120.0 Q 662.0 -103.0 663.0 -88.0 L 667.0 -53.0 Q 671.0 -23.0 673.0 12.0 L 682.0 307.0 L 682.0 344.0 L 682.0 468.0 L 682.0 508.0 L 684.0 624.0 L 684.0 662.0 L 686.0 694.0 L 688.0 716.0 Q 690.0 734.0 692.0 741.0 L 701.0 762.0 Q 703.0 773.0 699.0 777.0 Q 695.0 784.0 677.0 792.0 L 650.0 802.0 Q 641.0 806.0 623.0 807.5 Q 605.0 809.0 605.0 793.0 Q 607.0 783.0 615.5 767.0 Q 624.0 751.0 624.0 740.0 L 624.0 728.0 Q 625.0 723.0 625.0 707.0 L 625.0 652.0 L 625.0 618.0 L 623.0 496.0 L 625.0 459.0 L 623.0 338.0 L 624.0 300.0 Z" fill="lightgray"></path>
      </clipPath>
      <path clip-path="url(#make-me-a-hanzi-clip-7)" d="M 619.0 794.0 L 659.0 759.0 L 643.0 -127.0 " fill="none" id="make-me-a-hanzi-animation-7" stroke-dasharray="1067 2134" stroke-linecap="round"></path>

      <clipPath id="make-me-a-hanzi-clip-8">
      <path d="M 1219.0 710.0 Q 1212.0 712.0 1211.0 705.0 Q 1206.0 699.0 1214.0 691.0 L 1228.0 670.0 L 1244.0 651.0 Q 1286.0 603.0 1305.0 603.0 Q 1324.0 603.0 1330.0 614.5 Q 1336.0 626.0 1334.0 638.0 Q 1334.0 664.0 1315.0 680.0 Q 1295.0 692.0 1277.0 696.0 L 1249.0 704.0 L 1219.0 710.0 Z" fill="lightgray"></path>
      </clipPath>
      <path clip-path="url(#make-me-a-hanzi-clip-8)" d="M 1220.0 700.0 L 1294.0 651.0 L 1309.0 628.0 " fill="none" id="make-me-a-hanzi-animation-8" stroke-dasharray="244 488" stroke-linecap="round"></path>

      <clipPath id="make-me-a-hanzi-clip-9">
      <path d="M 1131.0 509.0 Q 1124.0 510.0 1119.0 507.0 Q 1116.0 502.0 1119.0 498.0 L 1128.0 481.0 Q 1132.0 472.0 1149.5 450.5 Q 1167.0 429.0 1169.0 427.0 Q 1181.0 412.0 1200.0 406.0 Q 1218.0 398.0 1227.0 404.0 Q 1249.0 415.0 1239.0 454.0 Q 1234.0 472.0 1221.0 481.0 Q 1208.0 490.0 1188.0 495.0 L 1159.0 503.0 L 1131.0 509.0 Z" fill="lightgray"></path>
      </clipPath>
      <path clip-path="url(#make-me-a-hanzi-clip-9)" d="M 1126.0 503.0 L 1197.0 452.0 L 1216.0 427.0 " fill="none" id="make-me-a-hanzi-animation-9" stroke-dasharray="247 494" stroke-linecap="round"></path>

      <clipPath id="make-me-a-hanzi-clip-10">
      <path d="M 1186.0 6.0 Q 1196.0 9.0 1201.0 45.5 Q 1206.0 82.0 1232.0 150.0 L 1285.0 294.0 L 1297.0 336.0 Q 1300.0 346.0 1295.0 351.0 Q 1288.0 355.0 1282.0 344.0 L 1219.0 232.0 Q 1204.0 205.0 1184.5 181.5 Q 1165.0 158.0 1151.0 148.5 Q 1137.0 139.0 1129.0 129.0 Q 1123.0 115.0 1135.0 68.0 Q 1147.0 21.0 1167.0 7.0 Q 1175.0 1.0 1179.0 3.0 L 1186.0 6.0 Z" fill="lightgray"></path>
      </clipPath>
      <path clip-path="url(#make-me-a-hanzi-clip-10)" d="M 1177.0 17.0 L 1171.0 110.0 L 1217.0 180.0 L 1291.0 343.0 " fill="none" id="make-me-a-hanzi-animation-10" stroke-dasharray="484 968" stroke-linecap="round"></path>

      <clipPath id="make-me-a-hanzi-clip-11">
      <path d="M 1822.0 506.0 L 1848.0 558.0 Q 1855.0 577.0 1868.0 588.0 Q 1880.0 598.0 1886.0 606.0 Q 1888.0 614.0 1888.0 617.0 Q 1887.0 620.0 1879.0 633.0 L 1858.0 654.0 Q 1832.0 680.0 1811.0 680.0 L 1771.0 670.0 Q 1757.0 670.0 1745.0 666.0 L 1743.0 666.0 L 1708.0 662.0 L 1649.0 652.0 L 1573.0 640.0 L 1519.0 632.0 L 1483.0 627.0 L 1452.0 621.0 L 1421.0 617.0 L 1386.0 611.0 L 1384.0 610.0 L 1381.0 607.0 Q 1380.0 606.0 1383.0 598.0 Q 1403.0 574.0 1425.0 574.0 Q 1446.0 573.0 1470.0 582.0 Q 1494.0 590.0 1520.0 594.0 L 1572.0 605.0 L 1649.0 618.0 L 1708.0 624.0 L 1741.0 627.0 Q 1749.0 629.0 1768.0 627.0 Q 1787.0 625.0 1791.0 622.0 Q 1799.0 615.0 1790.0 576.0 L 1781.0 543.0 Q 1778.0 530.0 1773.0 516.0 C 1764.0 487.0 1809.0 479.0 1822.0 506.0 Z" fill="lightgray"></path>
      </clipPath>
      <path clip-path="url(#make-me-a-hanzi-clip-11)" d="M 1387.0 604.0 L 1423.0 595.0 L 1704.0 643.0 L 1766.0 649.0 L 1815.0 646.0 L 1837.0 616.0 L 1807.0 536.0 L 1780.0 521.0 " fill="none" id="make-me-a-hanzi-animation-11" stroke-dasharray="715 1430" stroke-linecap="round"></path>

      <clipPath id="make-me-a-hanzi-clip-12">
      <path d="M 1373.0 454.0 Q 1369.0 444.0 1389.0 429.0 C 1395.0 424.0 1415.0 427.0 1445.0 432.0 L 1521.0 444.0 L 1569.0 450.0 L 1649.0 459.0 L 1706.0 468.0 L 1785.0 475.0 L 1821.0 475.0 Q 1832.0 476.0 1834.0 481.0 Q 1835.0 486.0 1829.0 496.0 L 1822.0 506.0 C 1814.0 518.0 1803.0 517.0 1773.0 516.0 L 1753.0 515.0 Q 1751.0 515.0 1736.0 512.0 L 1706.0 508.0 L 1647.0 496.0 L 1570.0 486.0 L 1521.0 478.0 L 1454.0 468.0 L 1410.0 463.0 L 1391.0 462.0 Q 1373.0 462.0 1373.0 454.0 Z" fill="lightgray"></path>
      </clipPath>
      <path clip-path="url(#make-me-a-hanzi-clip-12)" d="M 1384.0 450.0 L 1391.0 445.0 L 1449.0 450.0 L 1753.0 494.0 L 1813.0 492.0 L 1824.0 486.0 " fill="none" id="make-me-a-hanzi-animation-12" stroke-dasharray="575 1150" stroke-linecap="round"></path>

      <clipPath id="make-me-a-hanzi-clip-13">
      <path d="M 1389.0 429.0 L 1391.0 414.0 Q 1393.0 398.0 1393.0 387.0 Q 1389.0 325.0 1373.0 309.0 L 1359.0 294.0 Q 1345.0 271.0 1370.0 246.0 Q 1386.0 231.0 1393.0 232.0 Q 1399.0 232.0 1407.0 237.0 L 1417.0 243.0 Q 1425.0 248.0 1429.0 249.0 Q 1453.0 264.0 1507.0 277.0 L 1559.0 287.0 L 1648.0 300.0 L 1706.0 307.0 L 1809.0 314.0 Q 1848.0 317.0 1860.0 304.0 Q 1865.0 299.0 1864.0 288.0 Q 1863.0 277.0 1856.0 244.0 Q 1848.0 211.0 1842.0 196.0 L 1833.0 174.0 Q 1829.0 166.0 1823.0 162.0 Q 1812.0 157.0 1793.0 164.0 L 1765.0 174.0 L 1750.0 182.0 Q 1736.0 187.0 1732.0 182.0 Q 1728.0 177.0 1741.0 164.0 L 1765.0 144.0 L 1784.0 114.0 Q 1789.0 107.0 1801.0 86.0 Q 1812.0 65.0 1821.0 64.0 Q 1827.0 62.0 1840.0 66.0 Q 1852.0 70.0 1877.0 104.0 Q 1901.0 138.0 1911.0 190.0 L 1926.0 256.0 Q 1930.0 274.0 1934.0 279.0 Q 1936.0 285.0 1944.0 293.0 Q 1952.0 301.0 1954.0 312.0 Q 1956.0 322.0 1947.0 334.0 Q 1938.0 346.0 1918.0 353.0 Q 1892.0 366.0 1883.0 370.0 Q 1873.0 373.0 1865.0 371.0 Q 1863.0 369.0 1847.0 365.0 Q 1832.0 359.0 1800.0 356.0 L 1758.0 349.0 L 1706.0 344.0 L 1647.0 338.0 L 1561.0 325.0 L 1511.0 320.0 L 1477.0 313.0 Q 1461.0 311.0 1453.0 308.0 Q 1437.0 308.0 1437.0 325.0 L 1437.0 356.0 Q 1440.0 366.0 1442.0 378.0 L 1446.0 392.0 Q 1446.0 393.0 1447.0 395.0 L 1447.0 399.0 L 1448.0 400.0 L 1450.0 420.0 Q 1450.0 424.0 1445.0 432.0 C 1442.0 462.0 1386.0 459.0 1389.0 429.0 Z" fill="lightgray"></path>
      </clipPath>
      <path clip-path="url(#make-me-a-hanzi-clip-13)" d="M 1396.0 422.0 L 1420.0 399.0 L 1408.0 286.0 L 1415.0 284.0 L 1446.0 284.0 L 1519.0 301.0 L 1656.0 321.0 L 1812.0 337.0 L 1872.0 337.0 L 1904.0 312.0 L 1872.0 175.0 L 1855.0 140.0 L 1838.0 122.0 L 1833.0 119.0 L 1803.0 133.0 L 1737.0 179.0 " fill="none" id="make-me-a-hanzi-animation-13" stroke-dasharray="1108 2216" stroke-linecap="round"></path>

      <clipPath id="make-me-a-hanzi-clip-14">
      <path d="M 1507.0 277.0 L 1501.0 248.0 Q 1496.0 217.0 1484.0 182.0 Q 1465.0 110.0 1444.0 71.5 Q 1423.0 33.0 1410.0 10.0 L 1396.0 -13.0 Q 1384.0 -33.0 1395.0 -33.0 Q 1398.0 -33.0 1406.0 -25.0 L 1430.0 -4.0 Q 1451.0 14.0 1475.0 50.0 Q 1521.0 119.0 1536.0 188.0 Q 1541.0 205.0 1559.0 287.0 L 1561.0 325.0 L 1567.0 410.0 L 1569.0 450.0 L 1570.0 486.0 L 1571.0 532.0 L 1571.0 557.0 Q 1571.0 593.0 1572.0 605.0 L 1573.0 640.0 L 1576.0 662.0 Q 1578.0 684.0 1581.5 693.5 Q 1585.0 703.0 1582.0 716.0 Q 1575.0 729.0 1531.0 747.0 Q 1519.0 752.0 1505.0 749.0 Q 1488.0 746.0 1501.0 722.0 Q 1509.0 702.0 1512.0 689.0 L 1517.0 659.0 L 1519.0 632.0 L 1520.0 594.0 L 1520.0 563.0 L 1521.0 500.0 L 1521.0 478.0 L 1521.0 444.0 L 1518.0 401.0 Q 1515.0 360.0 1515.0 350.0 L 1513.0 336.0 Q 1513.0 324.0 1511.0 320.0 L 1507.0 277.0 Z" fill="lightgray"></path>
      </clipPath>
      <path clip-path="url(#make-me-a-hanzi-clip-14)" d="M 1509.0 735.0 L 1531.0 720.0 L 1546.0 700.0 L 1546.0 469.0 L 1533.0 281.0 L 1508.0 174.0 L 1484.0 108.0 L 1455.0 53.0 L 1398.0 -25.0 " fill="none" id="make-me-a-hanzi-animation-14" stroke-dasharray="938 1876" stroke-linecap="round"></path>

      <clipPath id="make-me-a-hanzi-clip-15">
      <path d="M 1648.0 300.0 L 1645.0 2.0 L 1653.0 -86.0 Q 1657.0 -133.0 1667.0 -133.0 Q 1672.0 -132.0 1679.0 -120.0 Q 1686.0 -103.0 1687.0 -88.0 L 1691.0 -53.0 Q 1695.0 -23.0 1697.0 12.0 L 1706.0 307.0 L 1706.0 344.0 L 1706.0 468.0 L 1706.0 508.0 L 1708.0 624.0 L 1708.0 662.0 L 1710.0 694.0 L 1712.0 716.0 Q 1714.0 734.0 1716.0 741.0 L 1725.0 762.0 Q 1727.0 773.0 1723.0 777.0 Q 1719.0 784.0 1701.0 792.0 L 1674.0 802.0 Q 1665.0 806.0 1647.0 807.5 Q 1629.0 809.0 1629.0 793.0 Q 1631.0 783.0 1639.5 767.0 Q 1648.0 751.0 1648.0 740.0 L 1648.0 728.0 Q 1649.0 723.0 1649.0 707.0 L 1649.0 652.0 L 1649.0 618.0 L 1647.0 496.0 L 1649.0 459.0 L 1647.0 338.0 L 1648.0 300.0 Z" fill="lightgray"></path>
      </clipPath>
      <path clip-path="url(#make-me-a-hanzi-clip-15)" d="M 1643.0 794.0 L 1683.0 759.0 L 1667.0 -127.0 " fill="none" id="make-me-a-hanzi-animation-15" stroke-dasharray="1067 2134" stroke-linecap="round"></path>

      <clipPath id="make-me-a-hanzi-clip-16">
      <path d="M 2422.5 501.5 Q 2492.5 522.5 2498.5 528.5 Q 2505.5 535.5 2501.5 544.5 Q 2494.5 554.5 2464.5 560.5 Q 2445.5 563.5 2425.5 557.5 L 2376.5 537.5 Q 2295.5 507.5 2207.5 492.5 Q 2173.5 483.5 2199.5 469.5 Q 2245.5 448.5 2294.5 465.5 Q 2333.5 477.5 2375.5 488.5 L 2422.5 501.5 Z" fill="lightgray"></path>
      </clipPath>
      <path clip-path="url(#make-me-a-hanzi-clip-16)" d="M 2200.5 481.5 L 2266.5 481.5 L 2437.5 533.5 L 2490.5 538.5 " fill="none" id="make-me-a-hanzi-animation-16" stroke-dasharray="426 852" stroke-linecap="round"></path>

      <clipPath id="make-me-a-hanzi-clip-17">
      <path d="M 2370.5 307.5 Q 2366.5 210.5 2365.5 82.5 Q 2364.5 60.5 2351.5 50.5 Q 2341.5 43.5 2313.5 53.5 L 2253.5 70.5 Q 2222.5 82.5 2224.5 72.5 Q 2225.5 65.5 2245.5 51.5 Q 2318.5 -0.5 2338.5 -31.5 Q 2362.5 -68.5 2379.5 -68.5 Q 2392.5 -69.5 2407.5 -36.5 Q 2423.5 6.5 2423.5 77.5 Q 2416.5 210.5 2417.5 342.5 L 2418.5 372.5 Q 2418.5 436.5 2422.5 501.5 L 2425.5 557.5 Q 2425.5 632.5 2445.5 697.5 Q 2461.5 725.5 2409.5 748.5 Q 2378.5 767.5 2358.5 760.5 Q 2342.5 754.5 2356.5 732.5 Q 2377.5 707.5 2377.5 673.5 Q 2378.5 657.5 2376.5 537.5 L 2375.5 488.5 Q 2374.5 428.5 2371.5 346.5 L 2370.5 307.5 Z" fill="lightgray"></path>
      </clipPath>
      <path clip-path="url(#make-me-a-hanzi-clip-17)" d="M 2365.5 745.5 L 2390.5 730.5 L 2410.5 699.5 L 2394.5 372.5 L 2394.5 69.5 L 2387.5 38.5 L 2369.5 6.5 L 2344.5 13.5 L 2260.5 53.5 L 2241.5 69.5 L 2230.5 70.5 " fill="none" id="make-me-a-hanzi-animation-17" stroke-dasharray="1048 2096" stroke-linecap="round"></path>

      <clipPath id="make-me-a-hanzi-clip-18">
      <path d="M 2371.5 346.5 L 2132.5 215.5 Q 2114.5 215.5 2111.5 199.5 Q 2110.5 189.5 2124.5 175.5 Q 2143.5 159.5 2167.5 151.5 Q 2183.5 147.5 2193.5 159.5 Q 2262.5 228.5 2370.5 307.5 L 2417.5 342.5 Q 2423.5 348.5 2431.5 352.5 Q 2452.5 365.5 2461.5 379.5 Q 2468.5 392.5 2457.5 392.5 Q 2432.5 386.5 2418.5 372.5 L 2371.5 346.5 Z" fill="lightgray"></path>
      </clipPath>
      <path clip-path="url(#make-me-a-hanzi-clip-18)" d="M 2128.5 197.5 L 2171.5 192.5 L 2451.5 383.5 " fill="none" id="make-me-a-hanzi-animation-18" stroke-dasharray="510 1020" stroke-linecap="round"></path>

      <clipPath id="make-me-a-hanzi-clip-19">
      <path d="M 2802.5 26.5 Q 2786.5 5.5 2770.5 8.5 Q 2743.5 15.5 2705.5 24.5 Q 2689.5 28.5 2688.5 25.5 Q 2688.5 21.5 2705.5 5.5 Q 2739.5 -28.5 2757.5 -68.5 Q 2767.5 -84.5 2777.5 -88.5 Q 2784.5 -91.5 2804.5 -75.5 Q 2861.5 -29.5 2898.5 46.5 Q 2937.5 127.5 2977.5 350.5 Q 2983.5 375.5 2996.5 388.5 Q 3009.5 398.5 2996.5 415.5 Q 2981.5 430.5 2952.5 448.5 Q 2930.5 461.5 2856.5 442.5 Q 2852.5 442.5 2849.5 441.5 Q 2740.5 417.5 2661.5 407.5 Q 2649.5 398.5 2643.5 409.5 Q 2643.5 425.5 2731.5 552.5 Q 2776.5 612.5 2796.5 619.5 Q 2809.5 626.5 2809.5 633.5 Q 2810.5 640.5 2804.5 645.5 Q 2782.5 666.5 2753.5 676.5 Q 2734.5 685.5 2703.5 670.5 Q 2592.5 631.5 2519.5 630.5 Q 2504.5 630.5 2501.5 625.5 Q 2500.5 621.5 2505.5 612.5 Q 2512.5 602.5 2527.5 593.5 Q 2539.5 584.5 2594.5 598.5 Q 2720.5 635.5 2724.5 625.5 Q 2724.5 601.5 2637.5 467.5 Q 2633.5 464.5 2631.5 459.5 Q 2612.5 431.5 2585.5 405.5 Q 2566.5 393.5 2581.5 357.5 Q 2584.5 347.5 2611.5 357.5 Q 2618.5 360.5 2628.5 362.5 L 2662.5 371.5 Q 2696.5 383.5 2745.5 392.5 L 2793.5 400.5 Q 2856.5 413.5 2889.5 413.5 Q 2910.5 412.5 2912.5 402.5 Q 2930.5 309.5 2864.5 133.5 Q 2830.5 58.5 2802.5 26.5 Z" fill="lightgray"></path>
      </clipPath>
      <path clip-path="url(#make-me-a-hanzi-clip-19)" d="M 2508.5 620.5 L 2549.5 610.5 L 2602.5 618.5 L 2730.5 652.5 L 2758.5 636.5 L 2711.5 549.5 L 2624.5 419.5 L 2616.5 392.5 L 2652.5 386.5 L 2888.5 432.5 L 2918.5 430.5 L 2936.5 421.5 L 2953.5 398.5 L 2937.5 282.5 L 2907.5 163.5 L 2877.5 81.5 L 2840.5 16.5 L 2814.5 -15.5 L 2787.5 -33.5 L 2711.5 15.5 L 2691.5 22.5 " fill="none" id="make-me-a-hanzi-animation-19" stroke-dasharray="1615 3230" stroke-linecap="round"></path>

      <clipPath id="make-me-a-hanzi-clip-20">
      <path d="M 2628.5 362.5 Q 2634.5 290.5 2493.5 141.5 Q 2483.5 135.5 2482.5 126.5 Q 2481.5 122.5 2486.5 122.5 Q 2561.5 138.5 2660.5 289.5 Q 2673.5 311.5 2683.5 322.5 Q 2689.5 331.5 2683.5 343.5 Q 2673.5 362.5 2662.5 371.5 C 2641.5 392.5 2628.5 392.5 2628.5 362.5 Z" fill="lightgray"></path>
      </clipPath>
      <path clip-path="url(#make-me-a-hanzi-clip-20)" d="M 2635.5 358.5 L 2655.5 334.5 L 2614.5 257.5 L 2551.5 179.5 L 2488.5 128.5 " fill="none" id="make-me-a-hanzi-animation-20" stroke-dasharray="428 856" stroke-linecap="round"></path>

      <clipPath id="make-me-a-hanzi-clip-21">
      <path d="M 2745.5 392.5 Q 2772.5 260.5 2517.5 -9.5 Q 2510.5 -15.5 2520.5 -16.5 Q 2577.5 -7.5 2689.5 128.5 Q 2762.5 245.5 2802.5 319.5 Q 2809.5 340.5 2823.5 356.5 Q 2830.5 362.5 2827.5 371.5 Q 2820.5 392.5 2793.5 400.5 C 2765.5 412.5 2741.5 422.5 2745.5 392.5 Z" fill="lightgray"></path>
      </clipPath>
      <path clip-path="url(#make-me-a-hanzi-clip-21)" d="M 2752.5 388.5 L 2783.5 362.5 L 2782.5 355.5 L 2759.5 291.5 L 2716.5 209.5 L 2666.5 131.5 L 2624.5 80.5 L 2575.5 30.5 L 2538.5 -0.5 L 2527.5 -1.5 L 2523.5 -10.5 " fill="none" id="make-me-a-hanzi-animation-21" stroke-dasharray="634 1268" stroke-linecap="round"></path>

      <clipPath id="make-me-a-hanzi-clip-22">
      <path d="M 3446.5 501.5 Q 3516.5 522.5 3522.5 528.5 Q 3529.5 535.5 3525.5 544.5 Q 3518.5 554.5 3488.5 560.5 Q 3469.5 563.5 3449.5 557.5 L 3400.5 537.5 Q 3319.5 507.5 3231.5 492.5 Q 3197.5 483.5 3223.5 469.5 Q 3269.5 448.5 3318.5 465.5 Q 3357.5 477.5 3399.5 488.5 L 3446.5 501.5 Z" fill="lightgray"></path>
      </clipPath>
      <path clip-path="url(#make-me-a-hanzi-clip-22)" d="M 3224.5 481.5 L 3290.5 481.5 L 3461.5 533.5 L 3514.5 538.5 " fill="none" id="make-me-a-hanzi-animation-22" stroke-dasharray="426 852" stroke-linecap="round"></path>

      <clipPath id="make-me-a-hanzi-clip-23">
      <path d="M 3394.5 307.5 Q 3390.5 210.5 3389.5 82.5 Q 3388.5 60.5 3375.5 50.5 Q 3365.5 43.5 3337.5 53.5 L 3277.5 70.5 Q 3246.5 82.5 3248.5 72.5 Q 3249.5 65.5 3269.5 51.5 Q 3342.5 -0.5 3362.5 -31.5 Q 3386.5 -68.5 3403.5 -68.5 Q 3416.5 -69.5 3431.5 -36.5 Q 3447.5 6.5 3447.5 77.5 Q 3440.5 210.5 3441.5 342.5 L 3442.5 372.5 Q 3442.5 436.5 3446.5 501.5 L 3449.5 557.5 Q 3449.5 632.5 3469.5 697.5 Q 3485.5 725.5 3433.5 748.5 Q 3402.5 767.5 3382.5 760.5 Q 3366.5 754.5 3380.5 732.5 Q 3401.5 707.5 3401.5 673.5 Q 3402.5 657.5 3400.5 537.5 L 3399.5 488.5 Q 3398.5 428.5 3395.5 346.5 L 3394.5 307.5 Z" fill="lightgray"></path>
      </clipPath>
      <path clip-path="url(#make-me-a-hanzi-clip-23)" d="M 3389.5 745.5 L 3414.5 730.5 L 3434.5 699.5 L 3418.5 372.5 L 3418.5 69.5 L 3411.5 38.5 L 3393.5 6.5 L 3368.5 13.5 L 3284.5 53.5 L 3265.5 69.5 L 3254.5 70.5 " fill="none" id="make-me-a-hanzi-animation-23" stroke-dasharray="1048 2096" stroke-linecap="round"></path>

      <clipPath id="make-me-a-hanzi-clip-24">
      <path d="M 3395.5 346.5 L 3156.5 215.5 Q 3138.5 215.5 3135.5 199.5 Q 3134.5 189.5 3148.5 175.5 Q 3167.5 159.5 3191.5 151.5 Q 3207.5 147.5 3217.5 159.5 Q 3286.5 228.5 3394.5 307.5 L 3441.5 342.5 Q 3447.5 348.5 3455.5 352.5 Q 3476.5 365.5 3485.5 379.5 Q 3492.5 392.5 3481.5 392.5 Q 3456.5 386.5 3442.5 372.5 L 3395.5 346.5 Z" fill="lightgray"></path>
      </clipPath>
      <path clip-path="url(#make-me-a-hanzi-clip-24)" d="M 3152.5 197.5 L 3195.5 192.5 L 3475.5 383.5 " fill="none" id="make-me-a-hanzi-animation-24" stroke-dasharray="510 1020" stroke-linecap="round"></path>

      <clipPath id="make-me-a-hanzi-clip-25">
      <path d="M 3826.5 26.5 Q 3810.5 5.5 3794.5 8.5 Q 3767.5 15.5 3729.5 24.5 Q 3713.5 28.5 3712.5 25.5 Q 3712.5 21.5 3729.5 5.5 Q 3763.5 -28.5 3781.5 -68.5 Q 3791.5 -84.5 3801.5 -88.5 Q 3808.5 -91.5 3828.5 -75.5 Q 3885.5 -29.5 3922.5 46.5 Q 3961.5 127.5 4001.5 350.5 Q 4007.5 375.5 4020.5 388.5 Q 4033.5 398.5 4020.5 415.5 Q 4005.5 430.5 3976.5 448.5 Q 3954.5 461.5 3880.5 442.5 Q 3876.5 442.5 3873.5 441.5 Q 3764.5 417.5 3685.5 407.5 Q 3673.5 398.5 3667.5 409.5 Q 3667.5 425.5 3755.5 552.5 Q 3800.5 612.5 3820.5 619.5 Q 3833.5 626.5 3833.5 633.5 Q 3834.5 640.5 3828.5 645.5 Q 3806.5 666.5 3777.5 676.5 Q 3758.5 685.5 3727.5 670.5 Q 3616.5 631.5 3543.5 630.5 Q 3528.5 630.5 3525.5 625.5 Q 3524.5 621.5 3529.5 612.5 Q 3536.5 602.5 3551.5 593.5 Q 3563.5 584.5 3618.5 598.5 Q 3744.5 635.5 3748.5 625.5 Q 3748.5 601.5 3661.5 467.5 Q 3657.5 464.5 3655.5 459.5 Q 3636.5 431.5 3609.5 405.5 Q 3590.5 393.5 3605.5 357.5 Q 3608.5 347.5 3635.5 357.5 Q 3642.5 360.5 3652.5 362.5 L 3686.5 371.5 Q 3720.5 383.5 3769.5 392.5 L 3817.5 400.5 Q 3880.5 413.5 3913.5 413.5 Q 3934.5 412.5 3936.5 402.5 Q 3954.5 309.5 3888.5 133.5 Q 3854.5 58.5 3826.5 26.5 Z" fill="lightgray"></path>
      </clipPath>
      <path clip-path="url(#make-me-a-hanzi-clip-25)" d="M 3532.5 620.5 L 3573.5 610.5 L 3626.5 618.5 L 3754.5 652.5 L 3782.5 636.5 L 3735.5 549.5 L 3648.5 419.5 L 3640.5 392.5 L 3676.5 386.5 L 3912.5 432.5 L 3942.5 430.5 L 3960.5 421.5 L 3977.5 398.5 L 3961.5 282.5 L 3931.5 163.5 L 3901.5 81.5 L 3864.5 16.5 L 3838.5 -15.5 L 3811.5 -33.5 L 3735.5 15.5 L 3715.5 22.5 " fill="none" id="make-me-a-hanzi-animation-25" stroke-dasharray="1615 3230" stroke-linecap="round"></path>

      <clipPath id="make-me-a-hanzi-clip-26">
      <path d="M 3652.5 362.5 Q 3658.5 290.5 3517.5 141.5 Q 3507.5 135.5 3506.5 126.5 Q 3505.5 122.5 3510.5 122.5 Q 3585.5 138.5 3684.5 289.5 Q 3697.5 311.5 3707.5 322.5 Q 3713.5 331.5 3707.5 343.5 Q 3697.5 362.5 3686.5 371.5 C 3665.5 392.5 3652.5 392.5 3652.5 362.5 Z" fill="lightgray"></path>
      </clipPath>
      <path clip-path="url(#make-me-a-hanzi-clip-26)" d="M 3659.5 358.5 L 3679.5 334.5 L 3638.5 257.5 L 3575.5 179.5 L 3512.5 128.5 " fill="none" id="make-me-a-hanzi-animation-26" stroke-dasharray="428 856" stroke-linecap="round"></path>

      <clipPath id="make-me-a-hanzi-clip-27">
      <path d="M 3769.5 392.5 Q 3796.5 260.5 3541.5 -9.5 Q 3534.5 -15.5 3544.5 -16.5 Q 3601.5 -7.5 3713.5 128.5 Q 3786.5 245.5 3826.5 319.5 Q 3833.5 340.5 3847.5 356.5 Q 3854.5 362.5 3851.5 371.5 Q 3844.5 392.5 3817.5 400.5 C 3789.5 412.5 3765.5 422.5 3769.5 392.5 Z" fill="lightgray"></path>
      </clipPath>
      <path clip-path="url(#make-me-a-hanzi-clip-27)" d="M 3776.5 388.5 L 3807.5 362.5 L 3806.5 355.5 L 3783.5 291.5 L 3740.5 209.5 L 3690.5 131.5 L 3648.5 80.5 L 3599.5 30.5 L 3562.5 -0.5 L 3551.5 -1.5 L 3547.5 -10.5 " fill="none" id="make-me-a-hanzi-animation-27" stroke-dasharray="634 1268" stroke-linecap="round"></path>

</g>
</svg>
